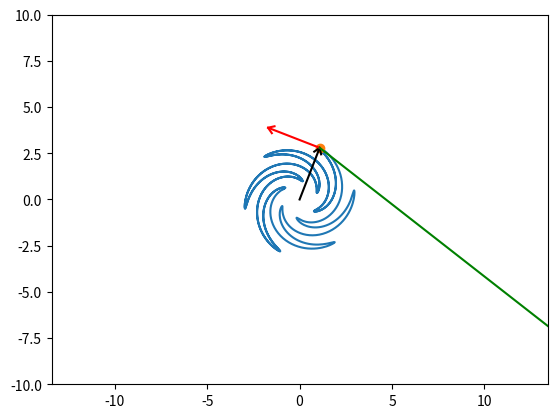

Generate this figure with matplotlib:
import math
import sympy as s
import matplotlib.pyplot as plot
import numpy as np
from matplotlib.animation import FuncAnimation

def rotation2D(x, y, angle):
    Rot_x = x * np.cos(angle) - y * np.sin(angle)
    Rot_y = x * np.sin(angle) + y * np.cos(angle)
    return Rot_x, Rot_y

def Vect_arrow(VecX, VecY, X, Y):
    a = 0.3
    b = 0.2
    arrow_x = np.array([-a, 0, -a])
    arrow_y = np.array([b, 0, -b])

    phi = math.atan2(VecY, VecX)

    RotX, RotY = rotation2D(arrow_x, arrow_y, phi)

    arrow_x = RotX + X + VecX
    arrow_y = RotY + Y + VecY

    return arrow_x, arrow_y

def anim(i):
    Pnt.set_data(X[i], Y[i])

    Radius_vector.set_data([0, X[i]], [0, Y[i]])
    Radius_vector_arrow.set_data(Vect_arrow(X[i], Y[i], 0, 0))

    Velocity_vector.set_data([X[i], X[i] + X_velocity[i]], [Y[i], Y[i]+Y_velocity[i]])
    Velocity_arrow.set_data(Vect_arrow(X_velocity[i], Y_velocity[i], X[i], Y[i]))

    Acceleration_vector.set_data([X[i], X[i] + X_acceleration[i]], [Y[i], Y[i] + Y_acceleration[i]])
    Acceleration_arrow.set_data(Vect_arrow(X_acceleration[i], Y_acceleration[i], X[i], Y[i]))
    
    return

t = s.Symbol('t')

r = 2 + s.cos(6 * t)
phi = t + 1.2 * s.cos(6 * t)

x = r * s.cos(phi)
y = r * s.sin(phi)

x_velocity = s.diff(x)
y_velocity = s.diff(y)

x_acceleration = s.diff(x_velocity)
y_acceleration = s.diff(y_velocity)

step = 1000

T = np.linspace(0, 10, step)

X = np.zeros_like(T)
Y = np.zeros_like(T)

X_velocity = np.zeros_like(T)
Y_velocity = np.zeros_like(T)

X_acceleration = np.zeros_like(T)
Y_acceleration = np.zeros_like(T)

for i in np.arange(len(T)):
    X[i] = s.Subs(x, t, T[i])
    Y[i] = s.Subs(y, t, T[i])

    X_velocity[i] = s.Subs(x_velocity, t, T[i])
    Y_velocity[i] = s.Subs(y_velocity, t, T[i])

    X_acceleration[i] = s.Subs(x_acceleration, t, T[i])
    Y_acceleration[i] = s.Subs(y_acceleration, t, T[i])

fgr = plot.figure()

grf = fgr.add_subplot(1, 1, 1)
grf.axis('equal')
grf.set(xlim=[-10, 10], ylim=[-10, 10])
grf.plot(X, Y)

Pnt = grf.plot(X[0], Y[0], marker='o')[0]

Radius_vector = grf.plot([0, X[0]], [0, Y[0]], 'black')[0]
X_radius_vector_arrow, Y_radius_vector_arrow = Vect_arrow(X[0], Y[0], 0, 0)
Radius_vector_arrow = grf.plot(X_radius_vector_arrow, Y_radius_vector_arrow, 'black')[0]

Velocity_vector = grf.plot([X[0], X[0] + X_velocity[0]], [Y[0], Y[0] + Y_velocity[0]], 'r')[0]
X_velocity_arrow, Y_velocity_arrow = Vect_arrow(X_velocity[0], Y_velocity[0], X[0], Y[0])
Velocity_arrow = grf.plot(X_velocity_arrow, Y_velocity_arrow, 'r')[0]

Acceleration_vector = grf.plot([X[0], X[0] + X_acceleration[0]], [Y[0], Y[0] + Y_acceleration[0]], 'g')[0]
X_acceleration_arrow, Y_acceleration_arrow = Vect_arrow(X_acceleration[0], Y_acceleration[0], X[0], Y[0])
Acceleration_arrow = grf.plot(X_acceleration_arrow, Y_acceleration_arrow, 'g')[0]

an = FuncAnimation(fgr, anim, frames=step, interval=10)

fgr.show()
